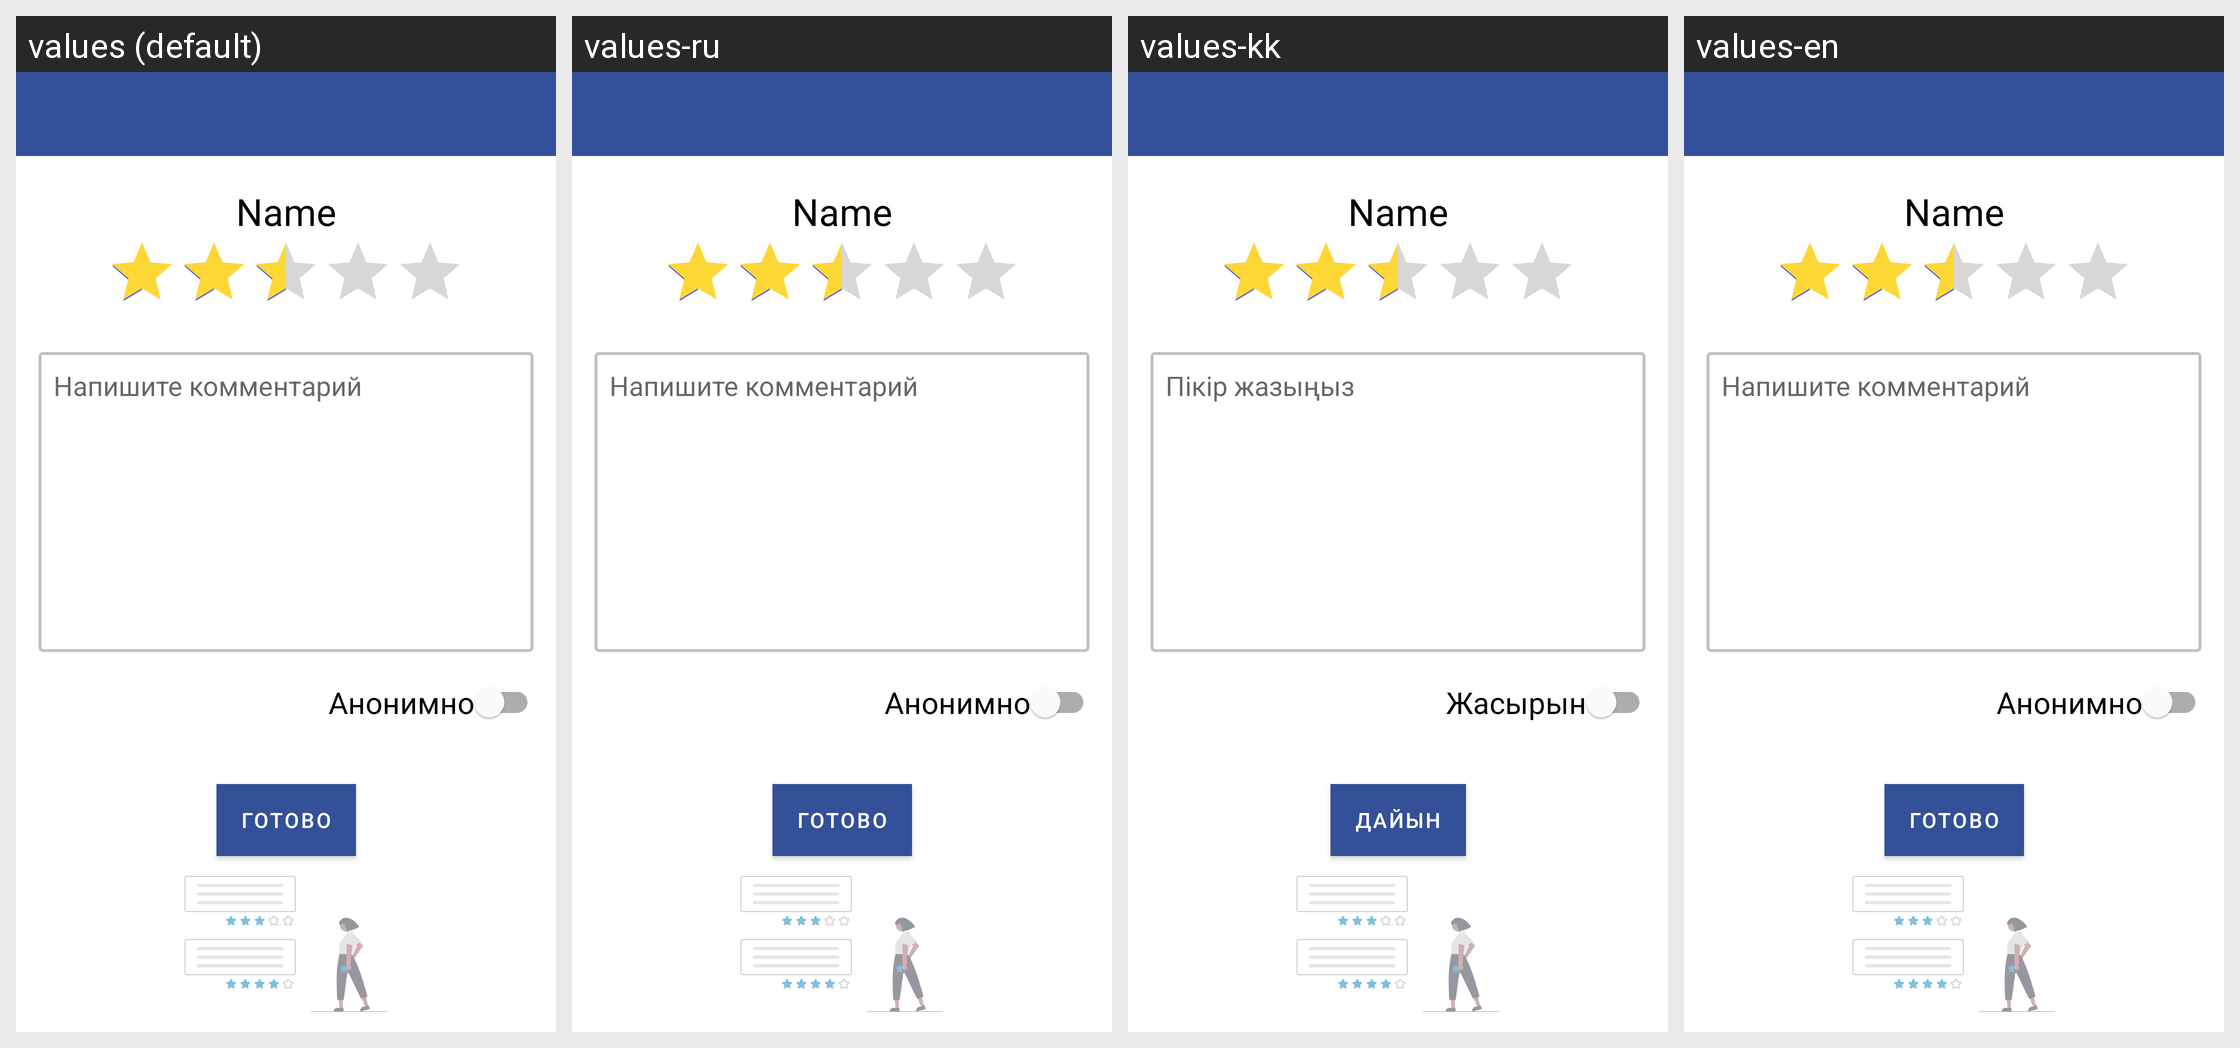

Translations of the strings shown on this Android screen, per locale in the grid:
Android screen res/layout/estimate_teacher.xml rendered under 4 locales, left to right: values (default), values-ru, values-kk, values-en. Device: Nexus 5 (rendered at 1080×1920; each locale shown at half size, 540×960, under a caption strip naming it); theme AppTheme.
Strings drawn on this screen, with the default value and each locale's value (text and hints the layout hard-codes, and strings that could not be matched under every locale, appear in the picture but are not listed):

estimate_teacher_comments
  values: Напишите комментарий
  values-ru: Напишите комментарий
  values-kk: Пікір жазыңыз
  values-en: Напишите комментарий  [not translated; the default value is used]

estimate_teacher_anonymous
  values: Анонимно
  values-ru: Анонимно
  values-kk: Жасырын
  values-en: Анонимно  [not translated; the default value is used]

estimate_teacher_done
  values: Готово
  values-ru: Готово
  values-kk: Дайын
  values-en: Готово  [not translated; the default value is used]
